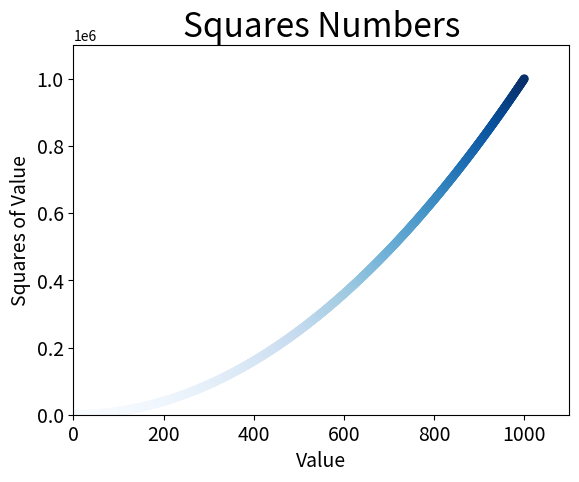

Python code for this plot:
import matplotlib.pyplot as plt

x_values = list(range(1, 1001))

y_values = [x**2 for x in x_values]

plt.scatter(x_values, y_values, c=y_values, cmap=plt.cm.Blues, edgecolor='none', s=40)
plt.title("Squares Numbers", fontsize=24)
plt.xlabel("Value", fontsize=14)
plt.ylabel("Squares of Value", fontsize=14)
plt.tick_params(axis='both', which='major', labelsize=14)
plt.axis([0, 1100, 0, 1100000])

plt.show()
